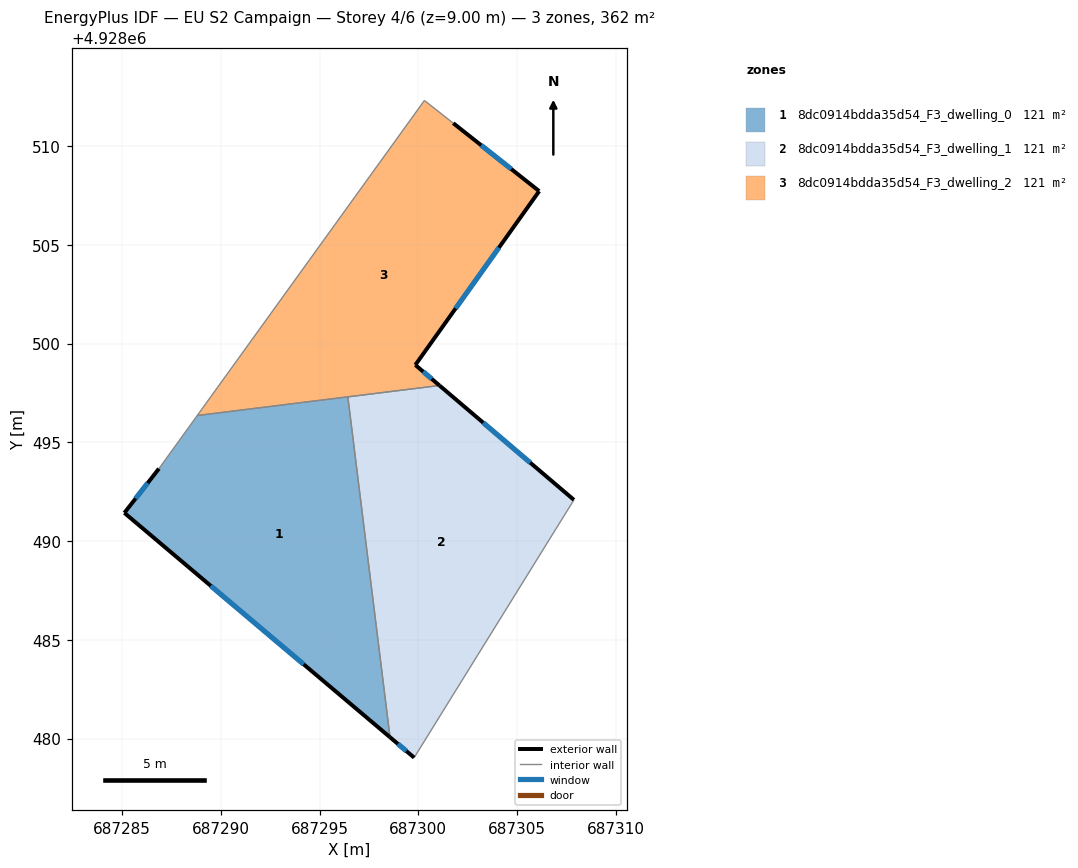
=== STOREY PLAN SPEC (per zone: floor XY polygon, exterior-wall plan segments, windows/doors) ===
zone 1: 8dc0914bdda35d54_F3_dwelling_0  (120.6 m²)
  floor: (687298.57, 4928480.07) (687296.43, 4928497.30) (687288.81, 4928496.36) (687286.87, 4928493.67) (687285.12, 4928491.43)
  exterior wall: (687285.12, 4928491.43) – (687286.87, 4928493.67)  [2.8 m]
    window: (687285.69, 4928492.15) – (687286.30, 4928492.94)  [1.0 m²]
  exterior wall: (687298.57, 4928480.07) – (687285.12, 4928491.43)  [17.6 m]
    window: (687294.19, 4928483.76) – (687289.49, 4928487.73)  [6.5 m²]
  interior walls: 3
zone 2: 8dc0914bdda35d54_F3_dwelling_1  (120.6 m²)
  floor: (687299.79, 4928479.04) (687307.78, 4928491.92) (687307.88, 4928492.08) (687301.07, 4928497.88) (687296.43, 4928497.30) (687298.57, 4928480.07)
  exterior wall: (687301.07, 4928497.88) – (687307.88, 4928492.08)  [8.9 m]
    window: (687303.29, 4928495.99) – (687305.66, 4928493.97)  [3.3 m²]
  exterior wall: (687299.79, 4928479.04) – (687298.57, 4928480.07)  [1.6 m]
    window: (687299.39, 4928479.37) – (687298.96, 4928479.73)  [0.6 m²]
  interior walls: 4
zone 3: 8dc0914bdda35d54_F3_dwelling_2  (120.6 m²)
  floor: (687301.07, 4928497.88) (687299.85, 4928498.92) (687306.12, 4928507.71) (687301.77, 4928511.16) (687300.31, 4928512.30) (687288.81, 4928496.36)
  exterior wall: (687306.12, 4928507.71) – (687299.85, 4928498.92)  [10.8 m]
    window: (687304.08, 4928504.85) – (687301.89, 4928501.78)  [4.0 m²]
  exterior wall: (687299.85, 4928498.92) – (687301.07, 4928497.88)  [1.6 m]
    window: (687300.25, 4928498.58) – (687300.67, 4928498.21)  [0.6 m²]
  exterior wall: (687301.77, 4928511.16) – (687306.12, 4928507.71)  [5.5 m]
    window: (687303.18, 4928510.04) – (687304.70, 4928508.83)  [2.0 m²]
  interior walls: 4

=== DERIVED (storey summary) ===
Building: EU S2 Campaign
Storey: 4 of 6  (floor level z = 9.00 m)
Storey gross floor area: 361.8 m²
Zones on this storey: 3
  - 8dc0914bdda35d54_F3_dwelling_0: floor 120.6 m²; exterior wall 20.4 m (61.3 m²); 2 window(s) 7.5 m²; WWR 12.2%
  - 8dc0914bdda35d54_F3_dwelling_1: floor 120.6 m²; exterior wall 10.5 m (31.6 m²); 2 window(s) 3.9 m²; WWR 12.2%
  - 8dc0914bdda35d54_F3_dwelling_2: floor 120.6 m²; exterior wall 18.0 m (53.9 m²); 3 window(s) 6.6 m²; WWR 12.2%
Zone adjacency (shared interzone walls):
  - 8dc0914bdda35d54_F3_dwelling_0 ↔ 8dc0914bdda35d54_F3_dwelling_1
  - 8dc0914bdda35d54_F3_dwelling_0 ↔ 8dc0914bdda35d54_F3_dwelling_2
  - 8dc0914bdda35d54_F3_dwelling_1 ↔ 8dc0914bdda35d54_F3_dwelling_2